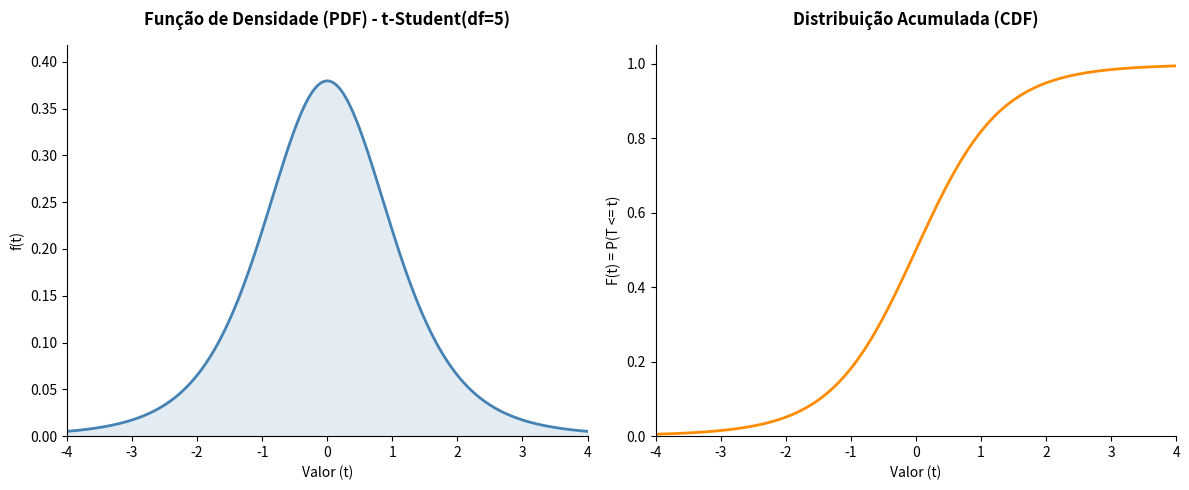

Reproduce this figure in Python.
import numpy as np
import matplotlib.pyplot as plt
from scipy.stats import t as t_distribution

# Versão Distribuição t-Student

# 1. Definição dos parâmetros da Distribuição t-Student
df = 5  # Graus de liberdade (v ou df) - Deve ser maior que 0

# Limites adequados para visualização das caudas da distribuição t
x_min = -4
x_max = 4

# 2. Suporte: Valores contínuos de -4 até 4
x = np.linspace(x_min, x_max, 1000)

# 3. Cálculo das funções exatas
# t_distribution.pdf equivale a dt (Densidade)
# t_distribution.cdf equivale a pt (Acumulada)
fx = t_distribution.pdf(x, df=df)
Fx = t_distribution.cdf(x, df=df)

# ==============================================================================
# Configuração da figura para os gráficos lado a lado (equivalente ao patchwork)
# ==============================================================================
fig, (ax1, ax2) = plt.subplots(1, 2, figsize=(12, 5))

# Estilo visual limpo (equivalente ao theme_classic)
for ax in [ax1, ax2]:
    ax.spines['top'].set_visible(False)
    ax.spines['right'].set_visible(False)
    ax.tick_params(top=False, right=False)

# ------------------------------------------------------------------------------
# Gráfico 1: PDF (Função de Densidade de Probabilidade)
# ------------------------------------------------------------------------------
# Desenha a curva contínua da densidade (Sino centrado no zero)
ax1.plot(x, fx, color="steelblue", linewidth=2)
# Preenche a área sob a curva para melhor visualização (alpha controla a transparência)
ax1.fill_between(x, fx, color="steelblue", alpha=0.15)

# Configurações de eixos e títulos dinâmicos
ax1.set_xlim(x_min, x_max)
ax1.set_xticks(np.arange(-4, 5, 1))  # Marcadores de -4 a 4 de 1 em 1
ax1.set_ylim(0, max(fx) * 1.1)
ax1.set_title(f"Função de Densidade (PDF) - t-Student(df={df})", weight='bold', pad=15)
ax1.set_xlabel("Valor (t)")
ax1.set_ylabel("f(t)")

# ------------------------------------------------------------------------------
# Gráfico 2: CDF (Função de Distribuição Acumulada Contínua)
# ------------------------------------------------------------------------------
# Desenha a curva contínua acumulada
ax2.plot(x, Fx, color="darkorange", linewidth=2)

# Configurações de eixos e títulos
ax2.set_xlim(x_min, x_max)
ax2.set_xticks(np.arange(-4, 5, 1))  # Marcadores de -4 a 4 de 1 em 1
ax2.set_ylim(0, 1.05)
ax2.set_yticks(np.arange(0, 1.1, 0.2))  # Quebras de 0 até 1 de 0.2 em 0.2
ax2.set_title("Distribuição Acumulada (CDF)", weight='bold', pad=15)
ax2.set_xlabel("Valor (t)")
ax2.set_ylabel("F(t) = P(T <= t)")

# Ajusta o espaçamento para não cortar os textos
plt.tight_layout()

# Salvar como JPEG (Equivalente ao ggsave)
# plt.savefig("figTStudent.jpeg", dpi=300, format="jpeg")

# Exibir os gráficos na tela (Equivalente ao x11() + plot)
plt.show()
